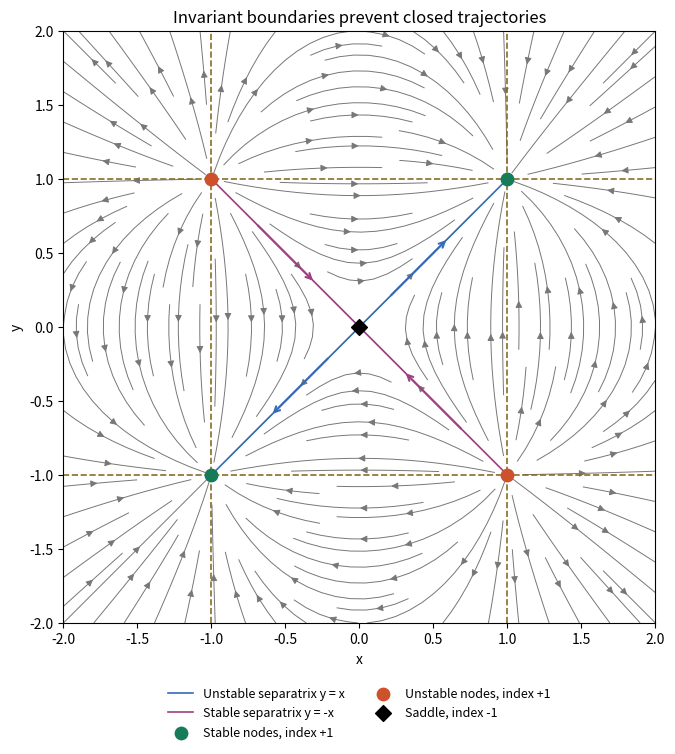

Generate this figure with matplotlib:
from pathlib import Path
import numpy as np
import matplotlib.pyplot as plt

x=np.linspace(-2,2,301)
y=np.linspace(-2,2,301)
X,Y=np.meshgrid(x,y)
U=(1-X**2)*Y
V=X*(1-Y**2)
fig,ax=plt.subplots(figsize=(9,8),dpi=120,facecolor='white')
ax.set_facecolor('white')
ax.streamplot(x,y,U,V,density=1.35,color='#777777',linewidth=.7,arrowsize=1.0)
for k in [-1,1]:
 ax.axvline(k,color='#896c28',ls='--',lw=1.2)
 ax.axhline(k,color='#896c28',ls='--',lw=1.2)
central=np.linspace(-1,1,151)
ax.plot(central,central,color='#356cb6',lw=1.2,label='Unstable separatrix y = x')
ax.plot(central,-central,color='#9e3f81',lw=1.2,label='Stable separatrix y = -x')
for a,b in [(.2,.6),(-.2,-.6)]:
 ax.annotate('',xy=(b,b),xytext=(a,a),arrowprops={'arrowstyle':'->','color':'#356cb6','lw':1.5})
for a,b in [(.7,.3),(-.7,-.3)]:
 ax.annotate('',xy=(b,-b),xytext=(a,-a),arrowprops={'arrowstyle':'->','color':'#9e3f81','lw':1.5})
ax.scatter([1,-1],[1,-1],color='#167b58',s=80,zorder=6,label='Stable nodes, index +1')
ax.scatter([1,-1],[-1,1],color='#cd522c',s=80,zorder=6,label='Unstable nodes, index +1')
ax.scatter([0],[0],color='black',marker='D',s=65,zorder=6,label='Saddle, index -1')
ax.set(xlim=(-2,2),ylim=(-2,2),xlabel='x',ylabel='y',title='Invariant boundaries prevent closed trajectories')
ax.set_aspect('equal')
ax.legend(loc='upper center',bbox_to_anchor=(.5,-.09),ncol=2,frameon=False,fontsize=9)
fig.subplots_adjust(bottom=.18,top=.92,left=.1,right=.95)
fig.savefig(Path.cwd()/'paper-2-phase-plane.png',facecolor='white',transparent=False)
plt.close(fig)
